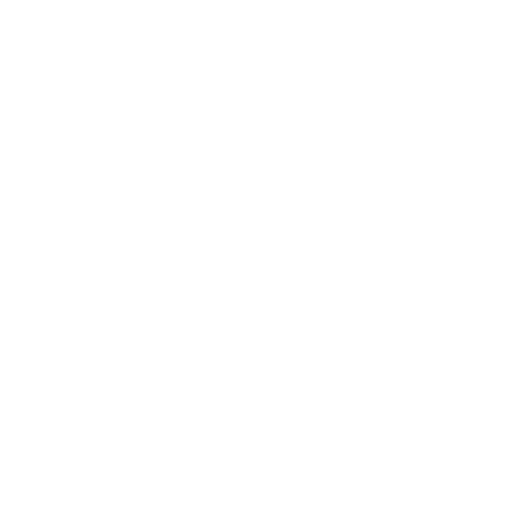
t = 0.00 s
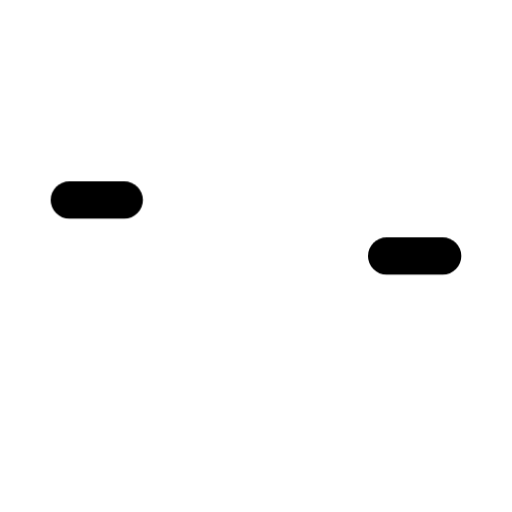
t = 0.44 s
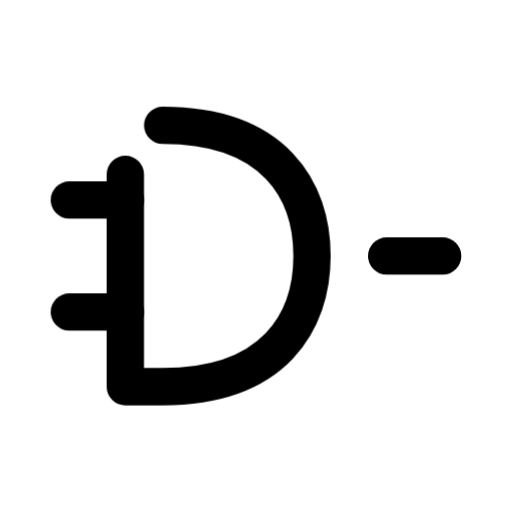
t = 0.88 s
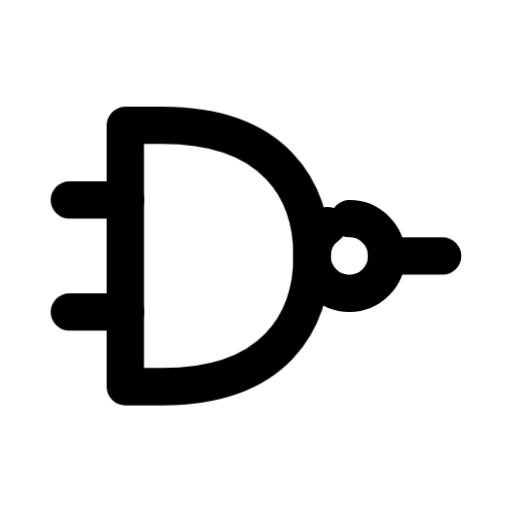
t = 1.25 s
t = 1.79 s: frame unchanged from t = 1.25 s, image omitted
t = 2.33 s: frame unchanged from t = 1.25 s, image omitted

The animated SVG that drew these frames (rendered in a browser with its animation timeline set to each time). Animation: 5 CSS @keyframes rules; one cycle of 2.65 s, repeats indefinitely.

<svg xmlns="http://www.w3.org/2000/svg" width="24" height="24" fill="none" stroke="currentColor" stroke-linecap="round" stroke-linejoin="round" stroke-width="2" viewBox="0 0 24 24">
    <!-- Generated by scripts/icon-expansion/generate.mjs -->
    <!-- Adapted from Tabler Icons 3.34.1.
MIT License

Copyright (c) 2020-2024 Paweł Kuna

Permission is hereby granted, free of charge, to any person obtaining a copy
of this software and associated documentation files (the "Software"), to deal
in the Software without restriction, including without limitation the rights
to use, copy, modify, merge, publish, distribute, sublicense, and/or sell
copies of the Software, and to permit persons to whom the Software is
furnished to do so, subject to the following conditions:

The above copyright notice and this permission notice shall be included in all
copies or substantial portions of the Software.

THE SOFTWARE IS PROVIDED "AS IS", WITHOUT WARRANTY OF ANY KIND, EXPRESS OR
IMPLIED, INCLUDING BUT NOT LIMITED TO THE WARRANTIES OF MERCHANTABILITY,
FITNESS FOR A PARTICULAR PURPOSE AND NONINFRINGEMENT. IN NO EVENT SHALL THE
AUTHORS OR COPYRIGHT HOLDERS BE LIABLE FOR ANY CLAIM, DAMAGES OR OTHER
LIABILITY, WHETHER IN AN ACTION OF CONTRACT, TORT OR OTHERWISE, ARISING FROM,
OUT OF OR IN CONNECTION WITH THE SOFTWARE OR THE USE OR OTHER DEALINGS IN THE
SOFTWARE. -->
    <!-- Motion: trace each stroke from its own origin, accumulate the drawing, then hold before restarting. -->
    <style>
        @media (prefers-reduced-motion: no-preference) {
            @keyframes ira-stroke-logic-nand-0 { 0% { stroke-dashoffset: 1; opacity: 0; } 0.4% { opacity: 1; } 9.4%, 88% { stroke-dashoffset: 0; opacity: 1; } 100% { stroke-dashoffset: 0; opacity: 0; } }
            [data-ira-stroke-reveal="logic-nand"] [data-ira-line="0"] { stroke-dasharray: 1 1; animation: ira-stroke-logic-nand-0 2.65s cubic-bezier(.25,.65,.35,1) infinite; }
            @keyframes ira-stroke-logic-nand-1 { 0%, 9.4% { stroke-dashoffset: 1; opacity: 0; } 9.8% { opacity: 1; } 18.8%, 88% { stroke-dashoffset: 0; opacity: 1; } 100% { stroke-dashoffset: 0; opacity: 0; } }
            [data-ira-stroke-reveal="logic-nand"] [data-ira-line="1"] { stroke-dasharray: 1 1; animation: ira-stroke-logic-nand-1 2.65s cubic-bezier(.25,.65,.35,1) infinite; }
            @keyframes ira-stroke-logic-nand-2 { 0%, 18.8% { stroke-dashoffset: 1; opacity: 0; } 19.2% { opacity: 1; } 28.2%, 88% { stroke-dashoffset: 0; opacity: 1; } 100% { stroke-dashoffset: 0; opacity: 0; } }
            [data-ira-stroke-reveal="logic-nand"] [data-ira-line="2"] { stroke-dasharray: 1 1; animation: ira-stroke-logic-nand-2 2.65s cubic-bezier(.25,.65,.35,1) infinite; }
            @keyframes ira-stroke-logic-nand-3 { 0%, 28.2% { stroke-dashoffset: 1; opacity: 0; } 28.6% { opacity: 1; } 37.6%, 88% { stroke-dashoffset: 0; opacity: 1; } 100% { stroke-dashoffset: 0; opacity: 0; } }
            [data-ira-stroke-reveal="logic-nand"] [data-ira-line="3"] { stroke-dasharray: 1 1; animation: ira-stroke-logic-nand-3 2.65s cubic-bezier(.25,.65,.35,1) infinite; }
            @keyframes ira-stroke-logic-nand-4 { 0%, 37.6% { stroke-dashoffset: 1; opacity: 0; } 38% { opacity: 1; } 47%, 88% { stroke-dashoffset: 0; opacity: 1; } 100% { stroke-dashoffset: 0; opacity: 0; } }
            [data-ira-stroke-reveal="logic-nand"] [data-ira-line="4"] { stroke-dasharray: 1 1; animation: ira-stroke-logic-nand-4 2.65s cubic-bezier(.25,.65,.35,1) infinite; }
        }
    </style>
    <g data-ira-stroke-reveal="logic-nand"><g transform="translate(1.5 1.5) scale(.875)"><path data-ira-line="0" pathLength="1" d="M22 12L19 12"/><path data-ira-line="1" pathLength="1" d="M2 9L5 9"/><path data-ira-line="2" pathLength="1" d="M2 15L5 15"/><path data-ira-line="3" pathLength="1" d="M7 5C13 5 15 8.5 15 12S13 19 7 19L5 19L5 5L7 5z"/></g><g transform="translate(1.5 1.5) scale(.875)"><path data-ira-line="4" pathLength="1" d="M17 10A2 2 0 1 1 17 14A2 2 0 1 1 17 10z"/></g></g>
</svg>
